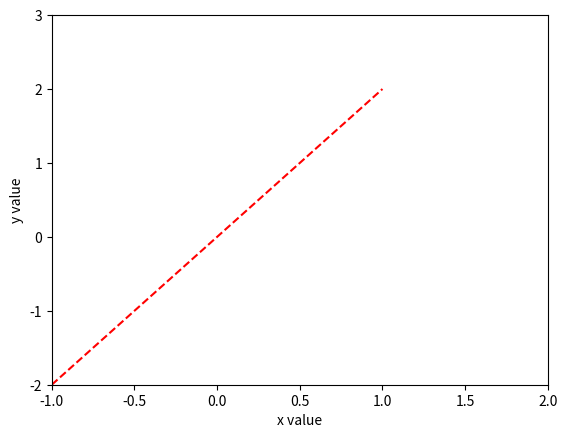

Python code for this plot:
import numpy as np
from matplotlib import pyplot as plt

x = np.linspace(-1, 1, 50)
y1 = 2 * x

plt.figure()
plt.plot(x, y1, 'r--')

plt.xlabel('x value')
plt.ylabel('y value')

plt.axis([-1, 2, -2, 3])
# 设置可视区域也可以使用下面的表达
# plt.xlim((-1, 2))
# plt.ylim((-2, 3))

plt.show()
